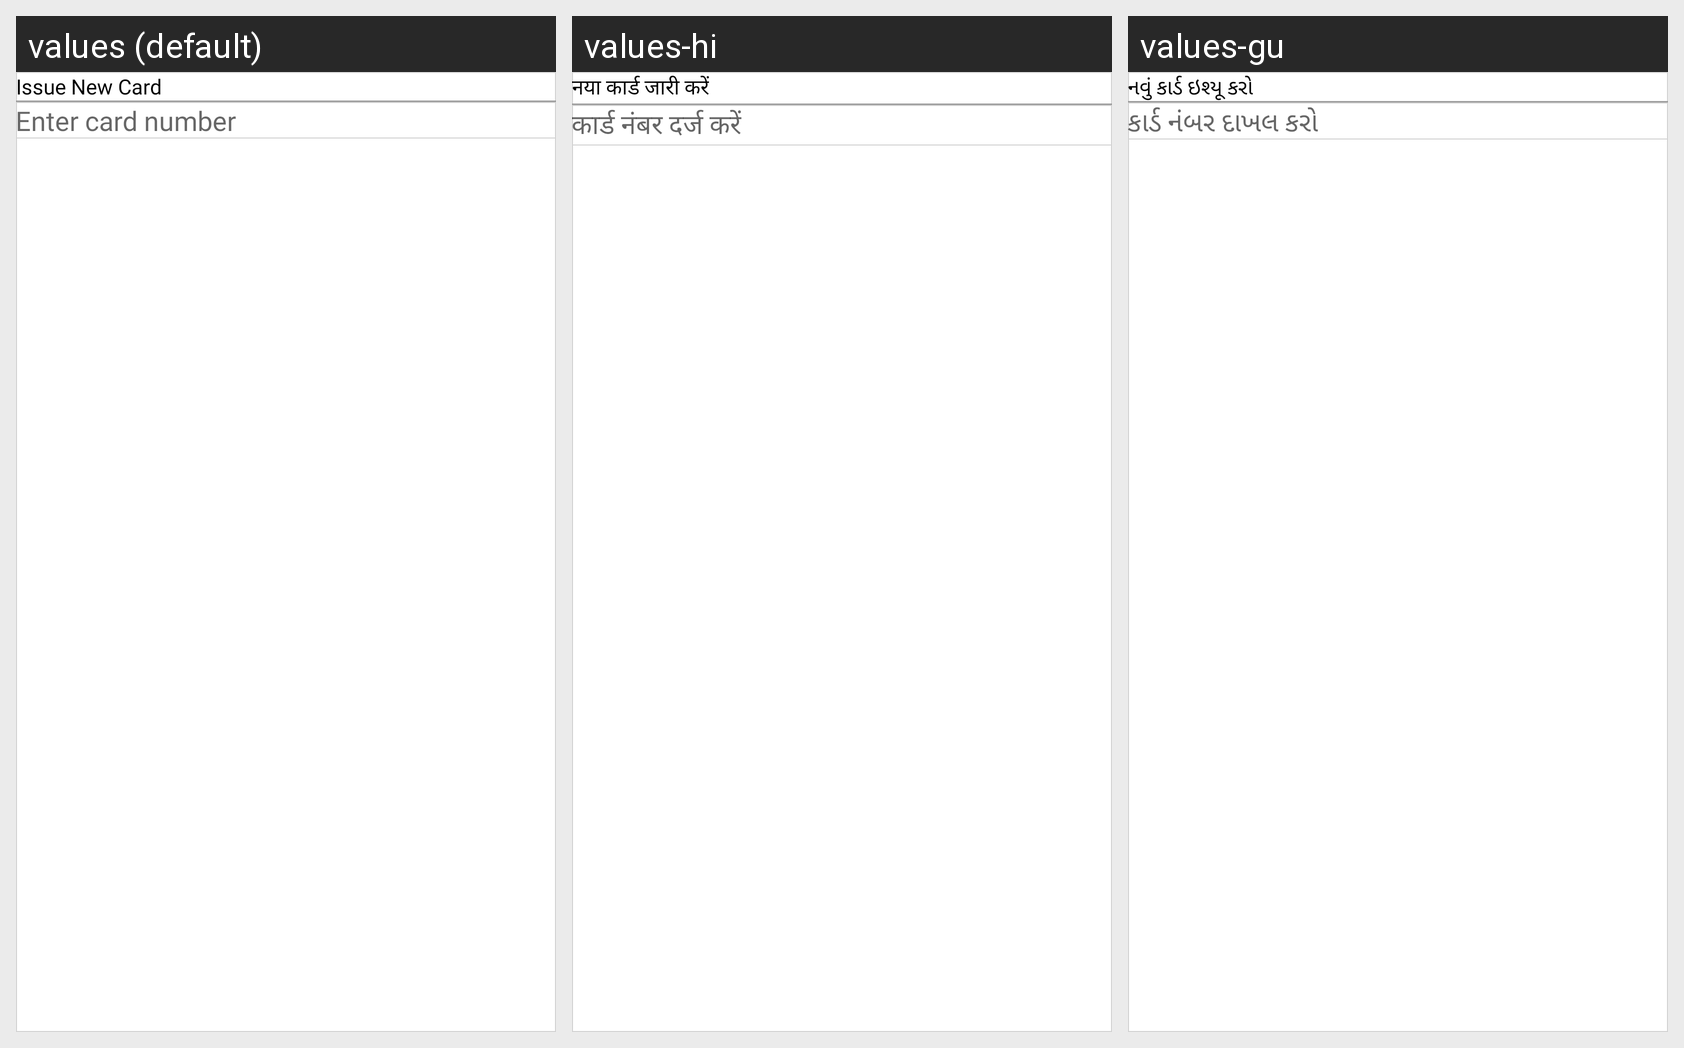

Here is an Android app screen in its default locale and in the app's own translations. Write out the translated-string differences for the strings that appear on this screen.
Android screen res/layout/dialog_issue_card.xml rendered under 3 locales, left to right: values (default), values-hi, values-gu. Device: Nexus 5 (rendered at 1080×1920; each locale shown at half size, 540×960, under a caption strip naming it); theme AppTheme.
Strings drawn on this screen, with the default value and each locale's value (text and hints the layout hard-codes, and strings that could not be matched under every locale, appear in the picture but are not listed):

issue_new_card
  values: Issue New Card
  values-hi: नया कार्ड जारी करें
  values-gu: નવું કાર્ડ ઇશ્યૂ કરો

enter_card_number
  values: Enter card number
  values-hi: कार्ड नंबर दर्ज करें
  values-gu: કાર્ડ નંબર દાખલ કરો
